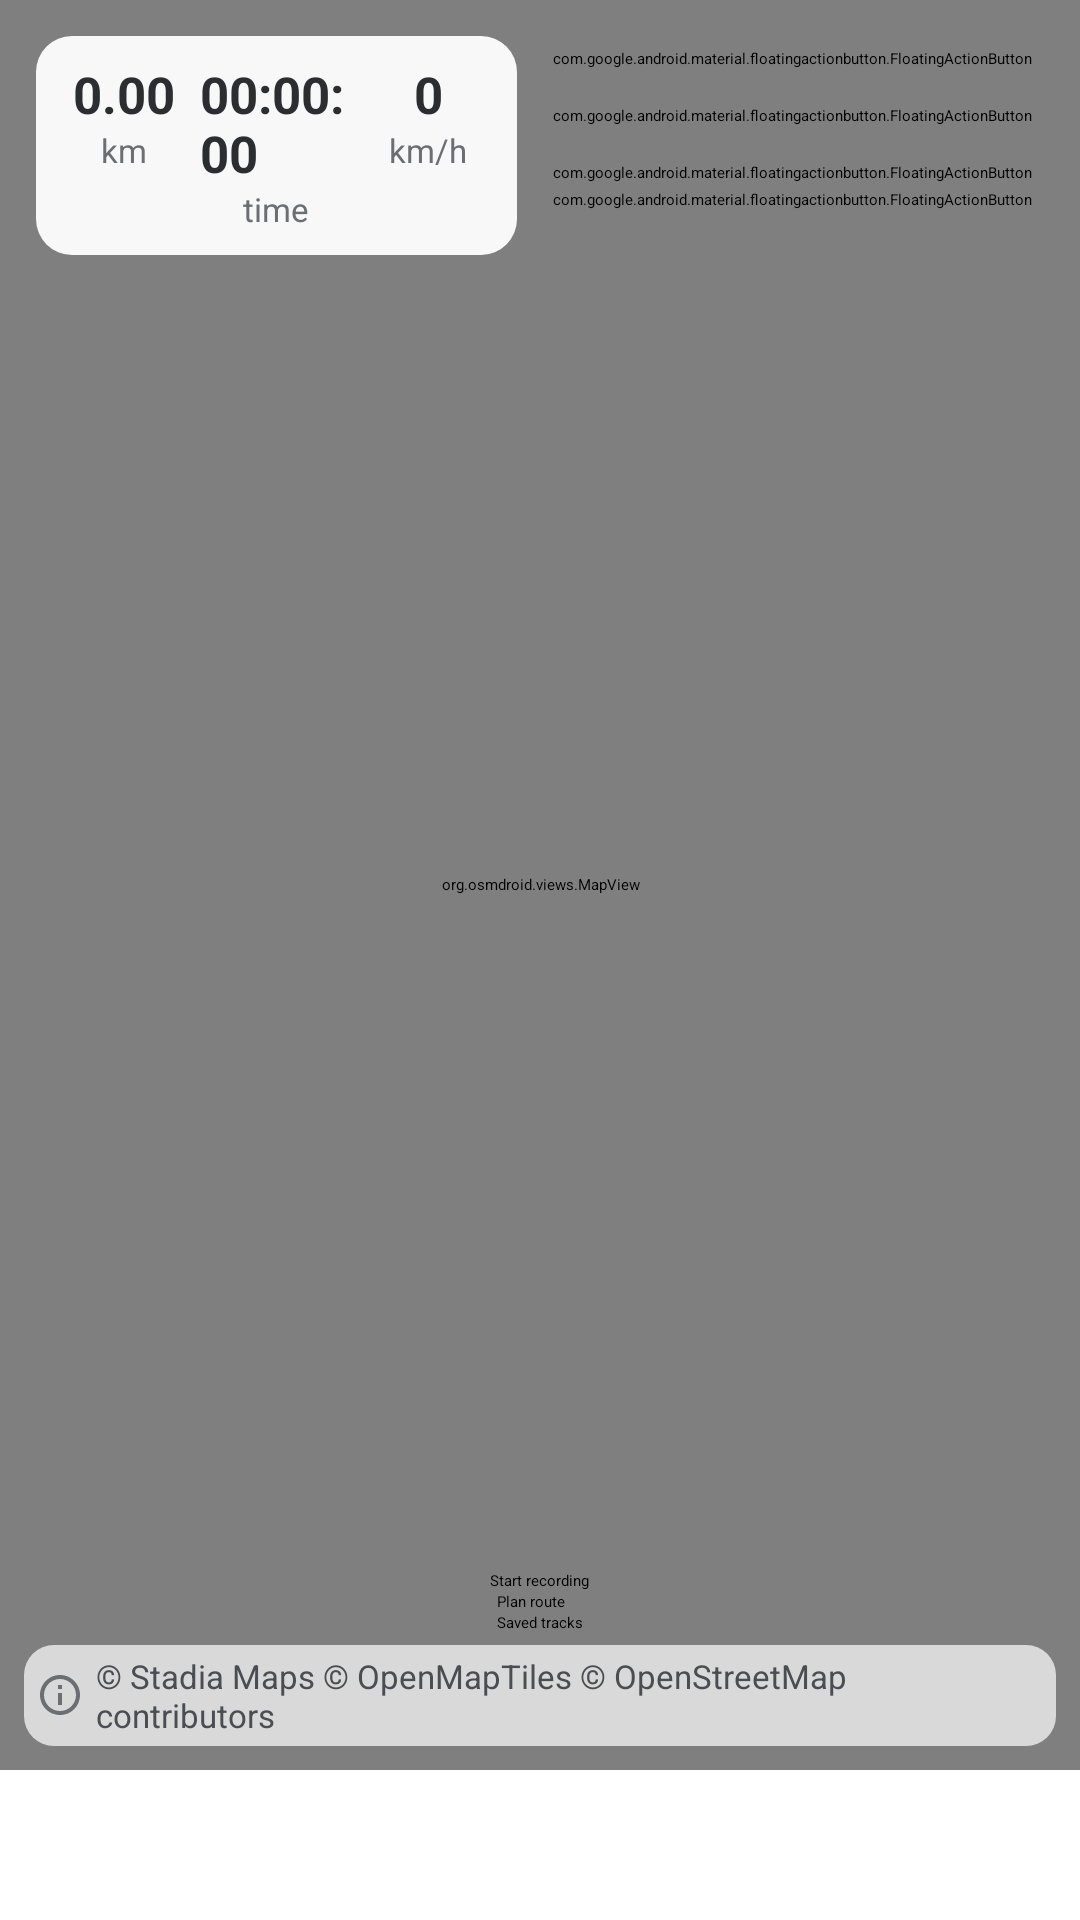

Reconstruct the res/layout file that produces this screen, plus the resources it refers to.
<!-- AndroidManifest.xml: application theme Theme.TrackMate -->
<!-- res/layout/fragment_navigate.xml -->
<?xml version="1.0" encoding="utf-8"?>
<androidx.constraintlayout.widget.ConstraintLayout
    xmlns:android="http://schemas.android.com/apk/res/android"
    xmlns:app="http://schemas.android.com/apk/res-auto"
    xmlns:tools="http://schemas.android.com/tools"
    android:layout_width="match_parent"
    android:layout_height="match_parent"
    tools:context=".navigate.Navigate"
    android:paddingBottom="50dp">

    <org.osmdroid.views.MapView
        android:id="@+id/mapView"
        android:layout_width="0dp"
        android:layout_height="0dp"
        app:layout_constraintTop_toTopOf="parent"
        app:layout_constraintBottom_toBottomOf="parent"
        app:layout_constraintStart_toStartOf="parent"
        app:layout_constraintEnd_toEndOf="parent" />

    <include
        android:id="@+id/mapCredit"
        layout="@layout/view_map_credit"
        android:layout_width="wrap_content"
        android:layout_height="wrap_content"
        android:layout_marginStart="8dp"
        android:layout_marginEnd="8dp"
        android:layout_marginBottom="8dp"
        app:layout_constrainedWidth="true"
        app:layout_constraintHorizontal_bias="0"
        app:layout_constraintBottom_toBottomOf="parent"
        app:layout_constraintStart_toStartOf="parent"
        app:layout_constraintEnd_toEndOf="parent" />

    <include
        android:id="@+id/rideStats"
        layout="@layout/view_ride_stats"
        android:layout_width="0dp"
        android:layout_height="wrap_content"
        android:layout_marginStart="12dp"
        android:layout_marginTop="12dp"
        android:layout_marginEnd="12dp"
        app:layout_constraintTop_toTopOf="parent"
        app:layout_constraintStart_toStartOf="parent"
        app:layout_constraintEnd_toStartOf="@id/mapControls" />

    <LinearLayout
        android:id="@+id/mapControls"
        android:orientation="vertical"
        android:layout_width="wrap_content"
        android:layout_height="wrap_content"
        android:layout_marginTop="16dp"
        android:layout_marginEnd="16dp"
        app:layout_constraintTop_toTopOf="parent"
        app:layout_constraintEnd_toEndOf="parent">

        
        <com.google.android.material.floatingactionbutton.FloatingActionButton
            android:id="@+id/btnCompass"
            android:layout_width="wrap_content"
            android:layout_height="wrap_content"
            android:layout_marginBottom="12dp"
            android:contentDescription="@string/map_lock_north"
            android:visibility="gone"
            app:fabSize="mini"
            app:srcCompat="@drawable/ic_compass_needle_24"
            app:tint="@null"
            app:backgroundTint="@color/map_control" />

        <com.google.android.material.floatingactionbutton.FloatingActionButton
            android:id="@+id/btnLayers"
            android:layout_width="wrap_content"
            android:layout_height="wrap_content"
            android:layout_marginBottom="12dp"
            android:contentDescription="@string/map_style"
            app:fabSize="mini"
            app:srcCompat="@drawable/ic_layers_24"
            app:tint="@color/map_control_icon"
            app:backgroundTint="@color/map_control" />

        <com.google.android.material.floatingactionbutton.FloatingActionButton
            android:id="@+id/btnMyLocation"
            android:layout_width="wrap_content"
            android:layout_height="wrap_content"
            android:layout_marginBottom="12dp"
            android:contentDescription="@string/map_my_location"
            app:fabSize="mini"
            app:srcCompat="@drawable/ic_my_location_24"
            app:tint="@color/map_control_icon"
            app:backgroundTint="@color/map_control" />

        <com.google.android.material.floatingactionbutton.FloatingActionButton
            android:id="@+id/btnZoomIn"
            android:layout_width="wrap_content"
            android:layout_height="wrap_content"
            android:layout_marginBottom="2dp"
            android:contentDescription="@string/map_zoom_in"
            app:fabSize="mini"
            app:srcCompat="@drawable/ic_add_24"
            app:tint="@color/map_control_icon"
            app:backgroundTint="@color/map_control" />

        <com.google.android.material.floatingactionbutton.FloatingActionButton
            android:id="@+id/btnZoomOut"
            android:layout_width="wrap_content"
            android:layout_height="wrap_content"
            android:contentDescription="@string/map_zoom_out"
            app:fabSize="mini"
            app:srcCompat="@drawable/ic_remove_24"
            app:tint="@color/map_control_icon"
            app:backgroundTint="@color/map_control" />

    </LinearLayout>

    
    <Button
        android:id="@+id/btnRecord"
        android:layout_width="wrap_content"
        android:layout_height="wrap_content"
        android:text="@string/record_start"
        app:layout_constraintBottom_toTopOf="@id/btnPlanRoute"
        app:layout_constraintStart_toStartOf="parent"
        app:layout_constraintEnd_toEndOf="parent"
        app:layout_goneMarginBottom="64dp" />

    <Button
        android:id="@+id/btnPlanRoute"
        android:layout_width="0dp"
        android:layout_height="wrap_content"
        android:text="@string/plan_open"
        app:layout_constraintBottom_toTopOf="@id/btnOpenLibrary"
        app:layout_constraintStart_toStartOf="@id/btnOpenLibrary"
        app:layout_constraintEnd_toEndOf="@id/btnOpenLibrary"
        app:icon="@drawable/ic_route_24"
        app:iconGravity="textStart"
        android:backgroundTint="@color/map_control"
        style="?attr/materialButtonOutlinedStyle"/>

    <Button
        android:id="@+id/btnOpenLibrary"
        android:layout_width="wrap_content"
        android:layout_height="wrap_content"
        android:text="@string/saved_tracks"
        app:layout_constraintBottom_toTopOf="@id/mapCredit"
        app:layout_constraintStart_toStartOf="parent"
        app:layout_constraintEnd_toEndOf="parent"
        android:layout_marginBottom="4dp"
        app:icon="@drawable/baseline_menu_24"
        android:backgroundTint="@color/map_control"
        style="?attr/materialButtonOutlinedStyle"/>

</androidx.constraintlayout.widget.ConstraintLayout>
<!-- res/layout/view_map_credit.xml (included above) -->
<?xml version="1.0" encoding="utf-8"?>
<LinearLayout xmlns:android="http://schemas.android.com/apk/res/android"
    android:orientation="horizontal"
    android:gravity="center_vertical"
    android:paddingEnd="8dp"
    android:background="@drawable/bg_map_credit"
    android:layout_width="wrap_content"
    android:layout_height="wrap_content">

    <ImageButton
        android:id="@+id/btnMapCreditInfo"
        android:layout_width="24dp"
        android:layout_height="24dp"
        android:padding="4dp"
        android:scaleType="fitCenter"
        android:src="@drawable/ic_info_24"
        android:background="?attr/selectableItemBackgroundBorderless"
        android:contentDescription="@string/map_credit_info"
        android:tint="@color/map_card_text_secondary" />

    <TextView
        android:id="@+id/txtMapCredit"
        android:text="@string/map_credit_full"
        android:textColor="@color/map_credit_text"
        android:textSize="11sp"
        android:paddingVertical="3dp"
        android:layout_width="wrap_content"
        android:layout_height="wrap_content" />
</LinearLayout>
<!-- res/layout/view_ride_stats.xml (included above) -->
<?xml version="1.0" encoding="utf-8"?>
<LinearLayout xmlns:tools="http://schemas.android.com/tools"
    xmlns:android="http://schemas.android.com/apk/res/android"
    android:orientation="horizontal"
    android:paddingVertical="8dp"
    android:paddingHorizontal="4dp"
    android:background="@drawable/bg_ride_stats"
    android:elevation="4dp"
    android:layout_width="match_parent"
    android:layout_height="wrap_content">

    <LinearLayout
        android:orientation="vertical"
        android:gravity="center_horizontal"
        android:layout_width="0dp"
        android:layout_weight="1"
        android:layout_height="wrap_content">

        <TextView
            android:id="@+id/txtStatsDistance"
            tools:text="0.00"
            android:textColor="@color/map_card_text"
            android:textSize="17sp"
            android:textStyle="bold"
            android:layout_width="wrap_content"
            android:layout_height="wrap_content" />

        <TextView
            android:text="@string/ride_stats_km"
            android:textColor="@color/map_card_text_secondary"
            android:textSize="11sp"
            android:layout_width="wrap_content"
            android:layout_height="wrap_content" />
    </LinearLayout>

    <LinearLayout
        android:orientation="vertical"
        android:gravity="center_horizontal"
        android:layout_width="0dp"
        android:layout_weight="1"
        android:layout_height="wrap_content">

        <TextView
            android:id="@+id/txtStatsTime"
            tools:text="00:00:00"
            android:textColor="@color/map_card_text"
            android:textSize="17sp"
            android:textStyle="bold"
            android:layout_width="wrap_content"
            android:layout_height="wrap_content" />

        <TextView
            android:text="@string/ride_stats_time"
            android:textColor="@color/map_card_text_secondary"
            android:textSize="11sp"
            android:layout_width="wrap_content"
            android:layout_height="wrap_content" />
    </LinearLayout>

    <LinearLayout
        android:orientation="vertical"
        android:gravity="center_horizontal"
        android:layout_width="0dp"
        android:layout_weight="1"
        android:layout_height="wrap_content">

        <LinearLayout
            android:orientation="horizontal"
            android:gravity="center_vertical"
            android:layout_width="wrap_content"
            android:layout_height="wrap_content">

            <TextView
                android:id="@+id/txtStatsSpeed"
                tools:text="0"
                android:textColor="@color/map_card_text"
                android:textSize="17sp"
                android:textStyle="bold"
                android:layout_width="wrap_content"
                android:layout_height="wrap_content" />

            <TextView
                android:id="@+id/txtSpeedLimit"
                android:background="@drawable/bg_speed_limit"
                android:gravity="center"
                android:textColor="@color/map_card_text"
                android:textSize="10sp"
                android:textStyle="bold"
                android:visibility="gone"
                android:layout_marginStart="6dp"
                android:layout_width="24dp"
                android:layout_height="24dp" />
        </LinearLayout>

        <TextView
            android:text="@string/ride_stats_speed"
            android:textColor="@color/map_card_text_secondary"
            android:textSize="11sp"
            android:layout_width="wrap_content"
            android:layout_height="wrap_content" />
    </LinearLayout>
</LinearLayout>
<!-- resources referenced by this layout -->
<resources>
  <color name="map_card_text">#FF2B2D30</color>
  <color name="map_card_text_secondary">#FF6B6E73</color>
  <color name="map_control">#FFFFFFFF</color>
  <color name="map_control_icon">#FF000000</color>
  <color name="map_credit_text">#FF4A4D52</color>
  <!-- drawable baseline_menu_24 (drawable) -->
  <vector xmlns:android="http://schemas.android.com/apk/res/android" android:height="24dp" android:tint="@color/icon" android:viewportHeight="24" android:viewportWidth="24" android:width="24dp">
        
      <path android:fillColor="@android:color/white" android:pathData="M3,18h18v-2L3,16v2zM3,13h18v-2L3,11v2zM3,6v2h18L21,6L3,6z"/>
      
  </vector>
  <!-- drawable bg_map_credit (drawable) -->
  <?xml version="1.0" encoding="utf-8"?>
  <shape xmlns:android="http://schemas.android.com/apk/res/android" android:shape="rectangle">
      <solid android:color="@color/map_credit" />
      <corners android:radius="10dp" />
  </shape>
  <!-- drawable bg_ride_stats (drawable) -->
  <?xml version="1.0" encoding="utf-8"?>
  <shape xmlns:android="http://schemas.android.com/apk/res/android" android:shape="rectangle">
      <solid android:color="@color/map_card" />
      <corners android:radius="12dp" />
  </shape>
  <!-- drawable bg_speed_limit (drawable) -->
  <?xml version="1.0" encoding="utf-8"?>
  <shape xmlns:android="http://schemas.android.com/apk/res/android" android:shape="oval">
      <solid android:color="@android:color/white" />
      <stroke android:width="3dp" android:color="#D32F2F" />
  </shape>
  <!-- drawable ic_add_24 (drawable) -->
  <vector xmlns:android="http://schemas.android.com/apk/res/android"
      android:width="24dp"
      android:height="24dp"
      android:viewportWidth="24"
      android:viewportHeight="24"
      android:tint="@color/icon">
      <path
          android:fillColor="@android:color/black"
          android:pathData="M19,13h-6v6h-2v-6H5v-2h6V5h2v6h6v2z"/>
  </vector>
  <!-- drawable ic_layers_24 (drawable) -->
  <vector xmlns:android="http://schemas.android.com/apk/res/android"
      android:width="24dp"
      android:height="24dp"
      android:viewportWidth="24"
      android:viewportHeight="24"
      android:tint="@color/icon">
      <path
          android:fillColor="@android:color/black"
          android:pathData="M11.99,18.54l-7.37,-5.73L3,14.07l9,7 9,-7 -1.63,-1.27 -7.38,5.74zM12,16l7.36,-5.73L21,9l-9,-7 -9,7 1.63,1.27L12,16z"/>
  </vector>
  <!-- drawable ic_remove_24 (drawable) -->
  <vector xmlns:android="http://schemas.android.com/apk/res/android"
      android:width="24dp"
      android:height="24dp"
      android:viewportWidth="24"
      android:viewportHeight="24"
      android:tint="@color/icon">
      <path
          android:fillColor="@android:color/black"
          android:pathData="M19,13H5v-2h14v2z"/>
  </vector>
  <string name="map_credit_full" translatable="false">© Stadia Maps © OpenMapTiles © OpenStreetMap contributors</string>
  <string name="map_credit_info">Map credits</string>
  <string name="map_lock_north">Lock map to north</string>
  <string name="map_my_location">Center on my location</string>
  <string name="map_style">Map style</string>
  <string name="map_zoom_in">Zoom in</string>
  <string name="map_zoom_out">Zoom out</string>
  <string name="plan_open">Plan route</string>
  <string name="record_start">Start recording</string>
  <string name="ride_stats_km" translatable="false">km</string>
  <string name="ride_stats_speed" translatable="false">km/h</string>
  <string name="ride_stats_time">time</string>
  <string name="saved_tracks">Saved tracks</string>
  <color name="icon">#FF000000</color>
  <color name="map_credit">#B3FFFFFF</color>
  <color name="map_card">#F2FFFFFF</color>
  <color name="primary_200">#FF60C3CA</color>
  <color name="primary_700">#FF036B70</color>
  <color name="black">#FF000000</color>
  <style name="TrackMateActionBar" parent="Widget.MaterialComponents.ActionBar.Solid">
          <item name="background">@color/primary_700</item>
      </style>
  <color name="teal_200">#FF03DAC5</color>
</resources>
